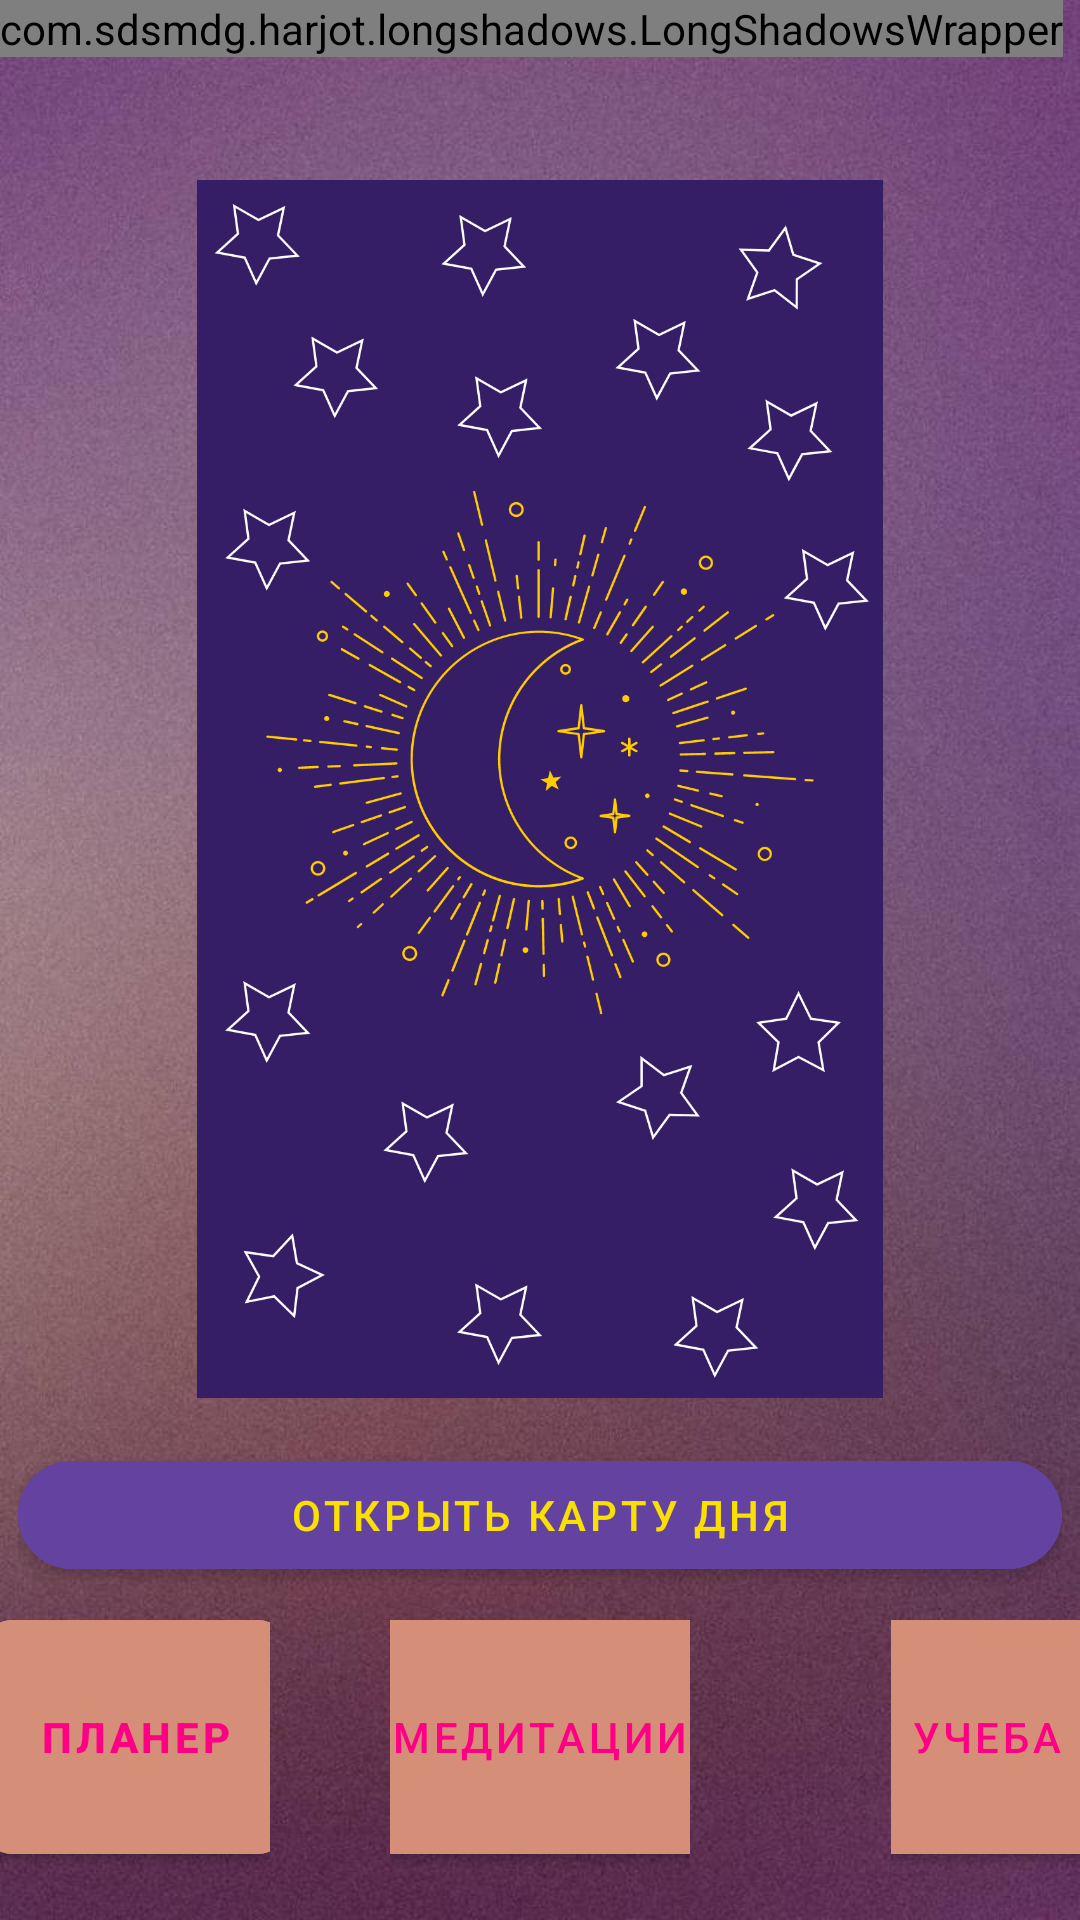

Produce the Android XML layout that renders to this screen, including the resource entries it uses.
<!-- AndroidManifest.xml: application theme Theme.PeaceOfMind -->
<!-- res/layout/activity_main.xml -->
<?xml version="1.0" encoding="utf-8"?>
<RelativeLayout xmlns:android="http://schemas.android.com/apk/res/android"
xmlns:app="http://schemas.android.com/apk/res-auto"
xmlns:tools="http://schemas.android.com/tools"
android:layout_width="match_parent"
android:layout_height="match_parent"
android:background="@drawable/purple_phon"
    >
<ScrollView
    android:layout_width="wrap_content"
    android:layout_height="60dp">
    <com.sdsmdg.harjot.longshadows.LongShadowsWrapper
        xmlns:android="http://schemas.android.com/apk/res/android"
        android:layout_width="wrap_content"
        android:layout_height="150dp"
        android:gravity="center"
        >

        <com.sdsmdg.harjot.longshadows.LongShadowsTextView
            android:id="@+id/textView1"
            android:layout_width="wrap_content"
            android:background="@drawable/phon_for_card_text"
            android:layout_height="200dp"
            android:shadowColor="@color/white"
            android:text=""
            android:textColor="#3A1285"
            android:textSize="15sp"
            android:textStyle="bold"
            app:shadow_blur_enabled="true"
            />

    </com.sdsmdg.harjot.longshadows.LongShadowsWrapper>
</ScrollView>
<LinearLayout
    android:id="@+id/home"
    android:layout_width="wrap_content"
    android:layout_height="wrap_content"
    android:layout_centerHorizontal="true"
    android:layout_marginTop="60dp"
    android:gravity="center"
    android:orientation="vertical">

    <ImageView
        android:id="@+id/imageView"
        android:layout_width="348dp"
        android:layout_height="406dp"
        android:src="@drawable/card_day"
        />










    <com.google.android.material.button.MaterialButton
        android:id="@+id/btnOpenCard"
        style="@style/ShapeAppearance.Material3.LargeComponent"
        android:layout_width="match_parent"
        android:layout_height="match_parent"
        android:layout_gravity="center_horizontal"
        android:layout_marginTop="15dp"
        android:backgroundTint="#64429F"
        android:onClick="OpenCardDay"
        android:text="@string/openCard"
        android:textColor="#FAE002"
        app:cornerRadius="20dp">

    </com.google.android.material.button.MaterialButton>


</LinearLayout>

<LinearLayout
    android:layout_width="100dp"
    android:layout_height="90dp"
    android:orientation="vertical"
    android:layout_marginTop="5dp"
    android:gravity="center"
    android:id="@+id/meditation"
    android:layout_centerHorizontal="true"
    android:layout_below="@id/home"
    >









    <com.google.android.material.button.MaterialButton
        android:layout_width="140dp"
        android:layout_height="match_parent"
        android:id="@+id/meditationsButton"
        android:text="@string/meditations"
        android:onClick="toMeditations"
        android:layout_gravity="center_horizontal"
        app:cornerRadius="9dp"
        android:backgroundTint="#D58F79"
        style="@style/ShapeAppearance.Material3.LargeComponent"
        android:textColor="#FF0084"
        >
    </com.google.android.material.button.MaterialButton>

</LinearLayout>

<LinearLayout
    android:layout_width="90dp"
    android:layout_height="90dp"
    android:layout_below="@id/home"
    android:layout_marginTop="5dp"
    android:layout_marginEnd="71dp"
    android:gravity="left"
    android:orientation="vertical">










    <com.google.android.material.button.MaterialButton
        android:layout_width="100dp"
        android:layout_height="match_parent"
        android:id="@+id/button_planer"
        android:onClick="toPlaner"
        android:text="@string/planer"
        android:layout_gravity="center_horizontal"
        android:gravity="center"
        style="@style/ShapeAppearance.Material3.LargeComponent"
        app:cornerRadius="9dp"
        android:backgroundTint="#D58F79"
        android:textColor="#FF0084"
        android:textStyle="bold"
        >
    </com.google.android.material.button.MaterialButton>

</LinearLayout>

    <LinearLayout
        android:layout_width="90dp"
        android:layout_height="90dp"
        android:orientation="vertical"
        android:layout_marginTop="5dp"
        android:layout_toRightOf="@id/meditation"
        android:layout_below="@id/home"
        android:layout_marginStart="67dp"
        >










        <com.google.android.material.button.MaterialButton
            android:id="@+id/study"
            style="@style/ShapeAppearance.Material3.LargeComponent"
            android:layout_width="100dp"
            android:layout_height="match_parent"
            android:layout_gravity="center_horizontal"
            android:backgroundTint="#D58F79"
            android:text="@string/studies"
            android:textColor="#FF0084"
            android:onClick="toStudy"
            app:cornerRadius="9dp">

        </com.google.android.material.button.MaterialButton>

    </LinearLayout>



</RelativeLayout>
<!-- resources referenced by this layout -->
<resources>
  <color name="white">#FFFFFFFF</color>
  <!-- drawable card_day: png bitmap (drawable, 188433 bytes) -->
  <!-- drawable phon_for_card_text: jpg bitmap (drawable, 58357 bytes) -->
  <!-- drawable purple_phon: jpg bitmap (drawable, 84869 bytes) -->
  <string name="meditations">медитации</string>
  <string name="openCard">открыть карту дня</string>
  <string name="planer">планер</string>
  <string name="studies">учеба</string>
  <style name="Theme.PeaceOfMind" parent="Theme.MaterialComponents.DayNight.DarkActionBar">
          
          <item name="colorPrimary">@color/purple_500</item>
          <item name="colorPrimaryVariant">@color/purple_700</item>
          <item name="colorOnPrimary">@color/white</item>
          
          <item name="colorSecondary">@color/teal_200</item>
          <item name="colorSecondaryVariant">@color/teal_700</item>
          <item name="colorOnSecondary">@color/black</item>
          
          <item name="android:statusBarColor" tools:targetApi="l">?attr/colorPrimaryVariant</item>
          
      </style>
  <color name="purple_500">#FF6200EE</color>
  <color name="purple_700">#FF3700B3</color>
  <color name="teal_200">#FF03DAC5</color>
  <color name="teal_700">#FF018786</color>
  <color name="black">#FF000000</color>
</resources>
